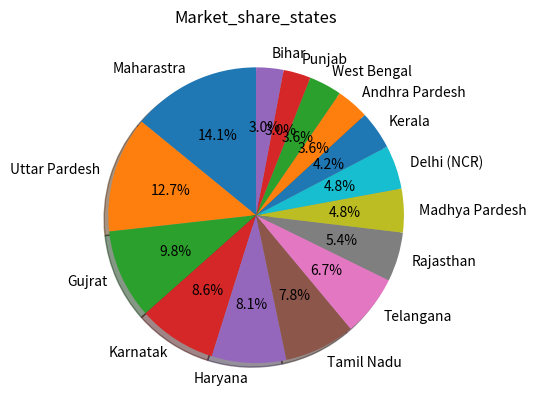
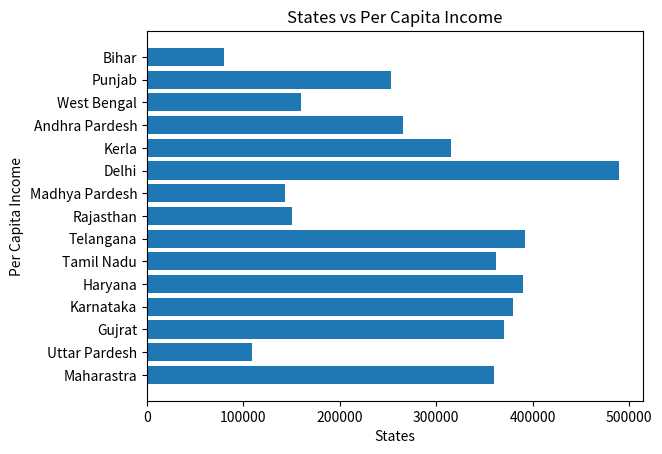
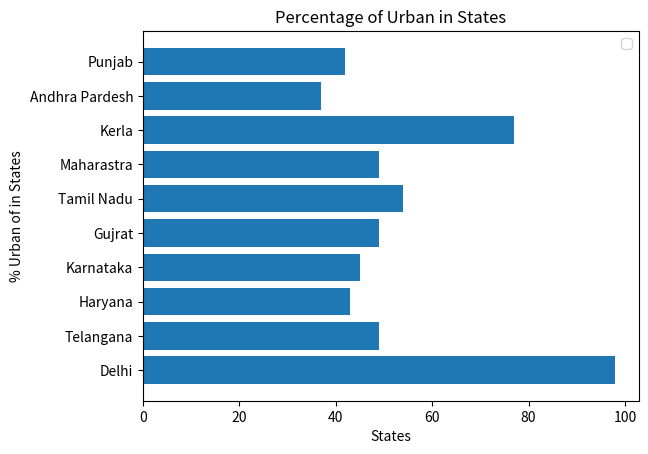

Here is the Python script that generated these plots, in order:

#                             PROJECT BASED ON [CAR-SHOWROOM-ANALYSIS]

# -------------
# Introduction 
# -------------
# Suppose I am working as a Data Analyst in foriegn automobile company (XYZ) . This company made both Premimun and affordable cars. 
#        The company plans to extend its presence in India opening 20 Showrooms. (10 for each) My  responsibilty as a Data Analyst is to 
#        identify to best location across INDIA. where these showrooms can achieve maximum sales and growth.


# ----------
# OBJECTIVE 
# ----------
#  Which state will have high premium and affordable car demand next?


# -------------------------
# Key Business Questions
# -------------------------
# How does demand for premium vs affordable cars vary acoross states?
# which factors infulence car demand the most? (Income, GDP, Population, etc.)
# Which states are best suited for affordable car showrooms?  
# What business recomandation can be made based on the analysis.


#  -----------------------
#  Data Description 
# ------------------------
# The dataset inculeds the following columns:
# - State 
# - Year
# - GDP 
# - Per Capita Income
# - Population 
# - Car Sales Data
# - Data is collected for top-perfoming states over the last 7 years.


# --------------------
# Tools & Technologies 
# ---------------------
# - Python
# - Pandas
# - NumPy
# - Matplotlib
# - Statistics
# - Excel

# --------------------
# Data cleaning
# --------------------
# - Handling missing values
# - Remove duplicates
# - Ensure consistent state names
# - Covert data types
# - Standrazie unti

# ----------------------------
# Exploratory Data Analysis
# ---------------------------
# - State wise GDP comparison
# - Income distribuiton across states
# - Population analysis.


# --------------------
# Statistical Analyis
# ---------------------
# - Mean, Median, Standard deviation
# - Correlation Analysis
# - Identify relationship between variables.


#-----------------------------------------------
# Project Structure: 
# ----------------------------------------------
#  The project is divided into two parts : 
#       Part 1: Premium Car Analysis
#       Part 2: Affordable Car Analysis



# -------------------------------
# Part 1: Premium Car Analysis 
# ------------------------------



import pandas as pd
import numpy as np
import matplotlib.pyplot as plt 


Data_2024 =  {
    "States" : ["Maharastra", "Uttar Pardesh", "Gujrat", "Karnatak", "Haryana", "Tamil Nadu", "Telangana", "Rajasthan", "Madhya Pardesh", "Delhi (NCR)", "Kerala", "Andhra Pardesh", "West Bengal", "Punjab", "Bihar"],
    "Approx.PV Sales (units)": [506254, 455530, 354054, 309464, 294331, np.nan, np.nan, np.nan, np.nan, np.nan, np.nan, np.nan, np.nan, np.nan, np.nan ],
    "Approx. Market Share(%)": [11.8, 10.6, 8.2, 7.2, 6.8, 6.5, 5.6, 4.5, 4, 4, 3.5, 3, 3, 2.5, 2.5]
    
}

df_1 = pd.DataFrame(Data_2024)
#print(df_1)

x = df_1["States"]
y = df_1["Approx. Market Share(%)"]

plt.pie(y, labels= x, startangle= 90, shadow= True, autopct= "%.1f%%")
plt.title("Market_share_states")
#plt.legend()
plt.show()


# We have collected data on Passenger Vehicle (PV) sales across states.

# Now, we focus on the following factors:
# - Identify high competition and market Saturation.
# - Consider future growth.
# - Select atleast top 10 states for future analysis.

# Next Step: 
# We will collect:
# Per capita Income (for premium car analysis)
# Population data (for affordable car analysis).


Data1 = {
    "States": ["Maharastra", "Uttar Pardesh", "Gujrat", "Karnataka", "Haryana", "Tamil Nadu", "Telangana", "Rajasthan", "Madhya Pardesh", "Delhi", "Kerla", "Andhra Pardesh", "West Bengal", "Punjab", "Bihar"],
    "Per_capita_income_2024": [360000, 109000, 370000, 380000, 390000, 362000, 392000, 150000, 143000, 490000, 315000, 266000, 160000, 253000, 80000],
    "Population(millions, 2025-2026)": [129, 242, 71, 68, 30, 76, 38, 82, 89, 23, 35, 53, 100, 31, 132]
}

df_2 = pd.DataFrame(Data1)
print(df_2)

x1 = df_2["States"]
y1 = df_2["Per_capita_income_2024"]
z1 = df_2["Population(millions, 2025-2026)"]

plt.barh(x1, y1, label = "Per Capita Income")
plt.xlabel("States")
plt.ylabel("Per Capita Income")
plt.title("States vs Per Capita Income")
plt.show()


# -------------------------------
# Market Segmentation (Part- 1)
# --------------------------------

# Logic: 
# Premium Segment: States with high per capita income
# Affordable Segment: States with higher population.
# Now, Take out top 10 states on the basis of "Per capita Income" for opening of Premium Segment.


Premium_states = df_2.sort_values(by= "Per_capita_income_2024",ascending= False).head(10)

print("States for Premium showroom Opening: ")
Premium_states = Premium_states[["States", "Per_capita_income_2024"]]
print(Premium_states)


# Writting % urban in the following 10 States.

top_states_df = pd.DataFrame(Premium_states, columns= ["States"])    # To Seprate top 10 states from Dataframe "Premium_states"
top_states_df["Urban %"] = [98, 49, 43, 45, 49, 54, 49, 77, 37, 42]
print(top_states_df)

x = top_states_df["States"]
y = top_states_df["Urban %"]

plt.barh(x, y)
plt.title("Percentage of Urban in States")
plt.xlabel("States")
plt.ylabel("% Urban of in States")
plt.legend()
plt.show()

# -------------------------------------------
# Premium segmentation is based on a composite 
# score
# Combining income, urbanization, and market 
# share.
# This helps identify states with strong purchasing 
# power
# Urban market demand, and existing automobile market 
# presence.
# --------------------------------------------

# Now, merging data from different different DataFrames.

df_all = pd.merge(Premium_states, top_states_df, on= "States")
print(df_all)

# Now, sort Values on te basis of "Per_capita_income" and "% urban" for 7 states.
print("Final 7 States for further use: " )
df_final = df_all.head(7)
print(df_final)

# So, finall top 7 states list:
# - Delhi
# - Telangana
# - Haryana
# - Karnataka
# - Gujrat
# - Tamil Nadu
# - Maharastra

# -------------------------------
# ------------------------------
# Real Business Thinking
# -----------------------------
# Companies don't think:
# -> Where competition is lowest?

# They think:
# -> Where demand is highest?
# ------------------------------


# ----------------------------
# For now, focusing on Delhi, 
# Delhi deserves more weight(Two showrooms) because,
# - Very High income
# - 98 % urban 
# - Strong car demand
# ---------------------------



# Next Step:
# and select the best 2 location for showroom placement.

# ----------------------------
# Due to limited availablity of 
# micro- level data, location selection was based on secondary research and business logic.

# Connaught Place was selected for its high commerical activity,
# central location, and strong brand visibiltiy.

# Vasant kunj was selected due to its affluent residential due to its affluent residential poplulation, mall-driven lifestyle,
# and high purchasing power.
# ---------------------------------------------


# -----------------------------
# For Telangana, 
# Hyderabad, was identified as the primary market due to its economic growth and urbanization.

# Within Hyderabad, Jubilee Hills and Banjara Hills were selected as showroom locations due thier high-inceom population,
# premium lifestyle, and strong commerical presence, making them ideal for premium car demand.
# ---------------------------------


# --------------------------
# For Haryana,
# Gurugram and Faridabad show high income levels and a higher number of showrooms compared to other areas.
# -------------------------


# -----------------------
# For Karnataka
# Bangalore was selected due to its IT-driven econmoy, with Indiranagar choosen for its high-income poplulation, commercail
# activity, and premium lifestyle deamand.
# -----------------------


# ----------------------
# For Gujrat
# Ahmedabad was selected due to its strong business enivorment, with SG Highway chosen for its commerical growth, 
# Conncctivity, and increasing premium demand.
# ---------------------


# -------------------
#  Tamil Nadu
# Chennai was selected due to its strong industrial base, with OMR chosen for its urban growth, IT presence, and rising
# premium demand.
# -------------------

# -----------------
# Maharastra 

# Mumbai was selected due to its financial importance, with Bandra chosen for its premium lifestyle, high-income popluation
# and strong demadn for luxury vehicles.
# -----------------






# --------------------------------
# Part 2: Affordable Car Analysis
# -------------------------------

# For, Affrodable Car Showroom We are working on factor "Popluation".


Affordable_segment = df_2.sort_values(by= "Population(millions, 2025-2026)", ascending= False).head(10)
print("Affordable Segment")

print(df_1.columns)

High_deamand = df_1.sort_values(by= "Approx. Market Share(%)", ascending= False).head(10)
print(High_deamand)


Affordable_seg_df = pd.merge(
    High_deamand[["States","Approx. Market Share(%)"]],
    Affordable_segment[["States", "Population(millions, 2025-2026)"]],
    on= "States",
    how= "inner"
)
print(Affordable_seg_df)


# ------------------------------------------
# So, final List of Afforadable States are:
# ------------------------------------------- 

# - Maharastra
# - Uttar Pardesh
# - Gujrat
# - Tamil Nadu
# - Rajashtan
# - Madhya Pardesh




# ----------------------------
# For Uttar Pardesh , 
# - Lucknow, Kanpur, and Varanasi were selected due to its highest population(~241 million)
# -----------------------------


# -----------------------------
# For Maharashtra,
# Nagpur and Nashik were selected due to its large overall vehicle market size
# High total PV registration, and good potential in Tier-2 industrial areas for affordable cars.
# -----------------------------


# -----------------------------
# For Madhya Pardesh,
# Indore and Bhopal was selected due to its growing population(~89-90 million),
# Rising aspirations in central India, and increasing demand for budget segement vehicles.
# -----------------------------


# ------------------------------
# For Rajasthan
# Jaipur was selected due to its strong industrial ad agricluture base,
# good vehicle volume, and connectivity that supports affordable showroom reach.
# -------------------------------


# ----------------------------
# For Gujrat
# Rajkot was selected due to its string industrial and agricultural base,
# good vehicle volume, and connectivity that supports affordable showroom reach.
# ----------------------------


# ---------------------------
# For Tamil Nadu,
# Coimbatore was selected due to its large manufacturing workforce,
# decent afforable segment demand, and balanced urabn-rural market potential.
# --------------------------





#  This Project succesfully identified suitanle locations for premium and affordable car showroom, ensuring effective market coverage
#  and growth opportuntities. I sincerely appreciate the opportunity to work on this project. as it strengthend my interest in
# applying data-driven approcaches to real-world business problems.

# -------------------------------------------------------------------------------------------------------------------------------------
# -------------------------------------------------------------------------------------------------------------------------------------
